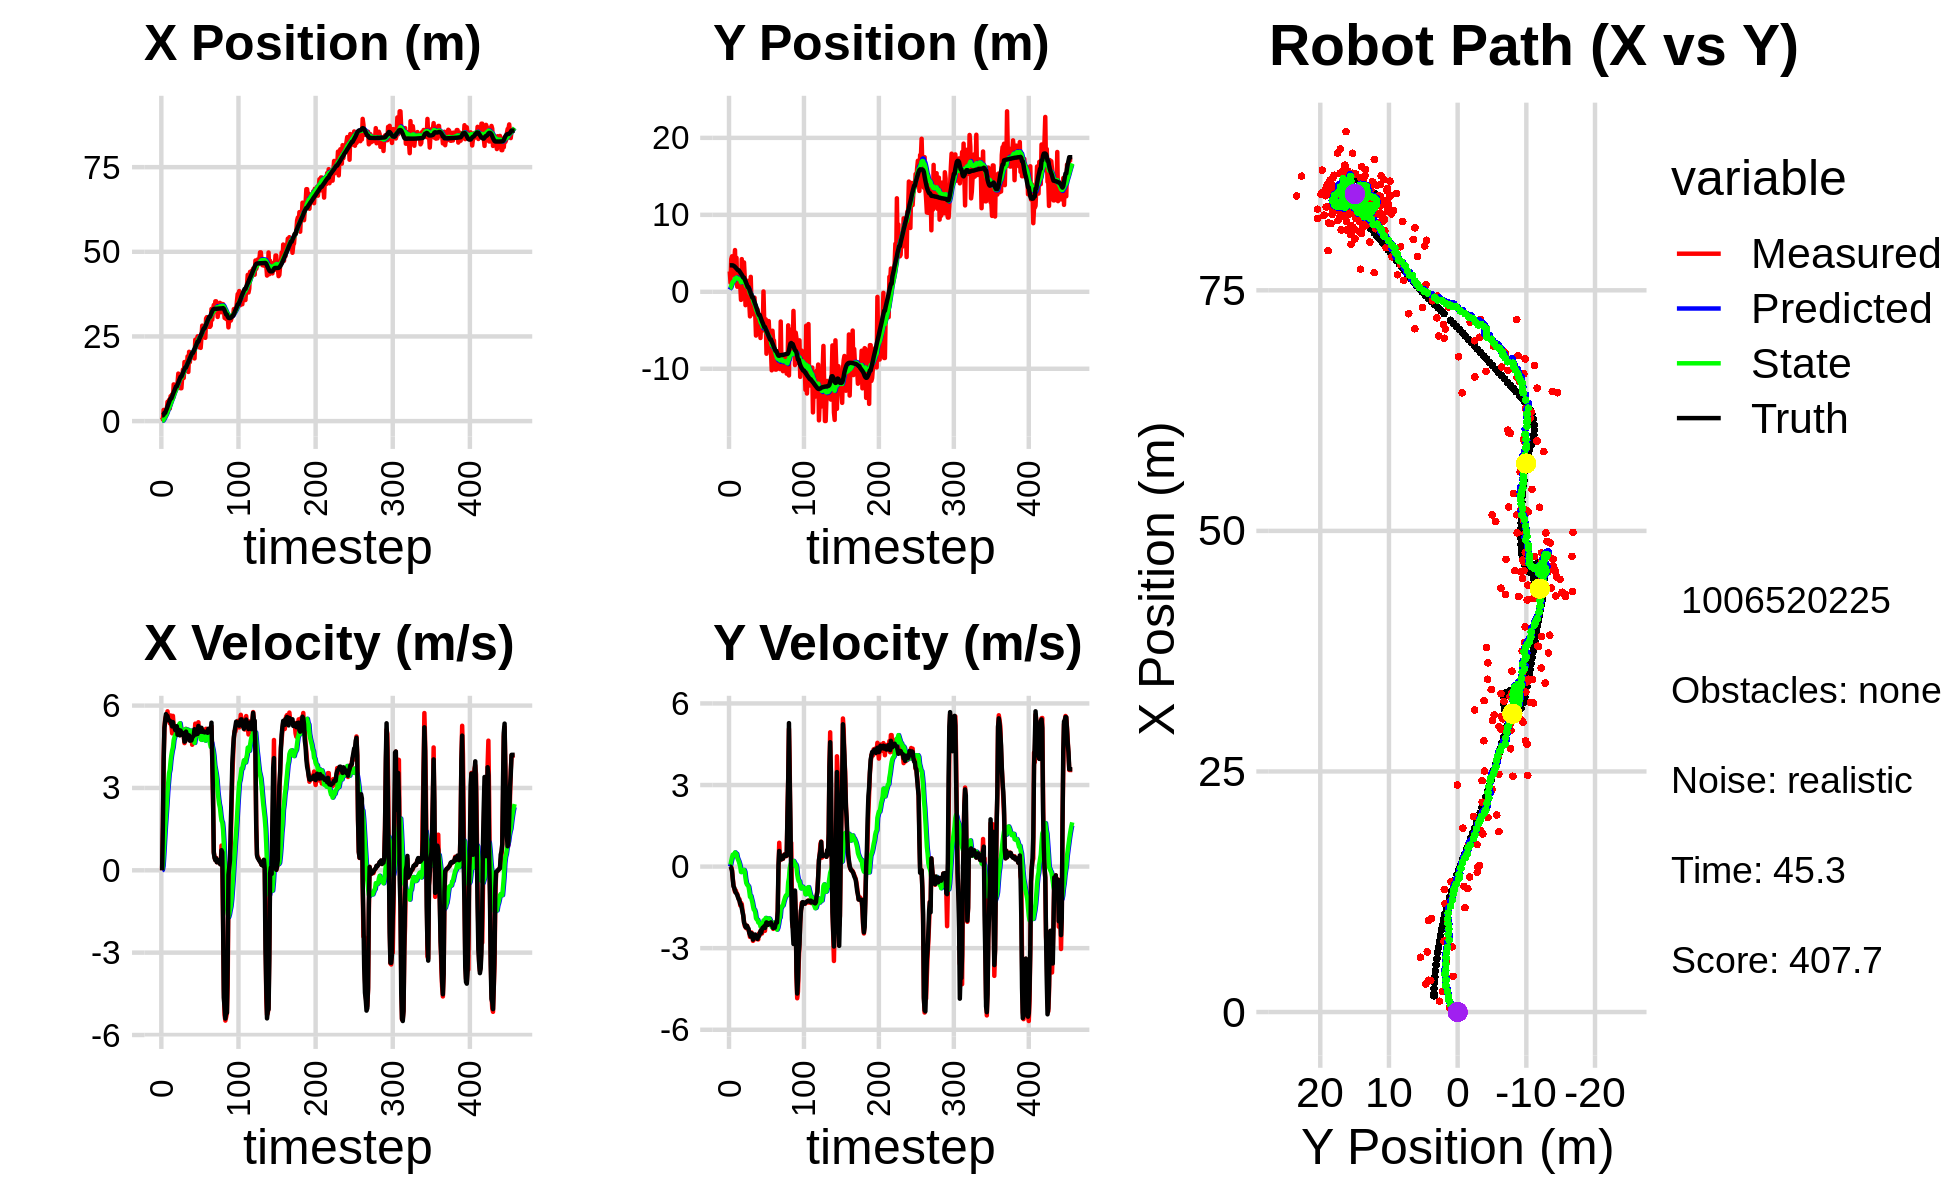

The data file committed next to this chart (first rows):
4.098943473541018512e-01, 3.529530226934194825e+00, 0.000000000000000000e+00, 0.000000000000000000e+00, 0.000000000000000000e+00, 0.000000000000000000e+00, 0.000000000000000000e+00, 0.000000000000000000e+00, 2.332701078104175083e-02, 2.866482793099323634e-01, 0.000000000000000000e+00, 0.000000000000000000e+00, 1.676389098361031449e+00, 3.446467399946093302e+00, 0.000000000000000000e+00, 0.000000000000000000e+00, 0.000000000000000000e+00, -1.984611735679209232e-04
1.127676010707725274e+00, 2.642916738589556225e+00, 0.000000000000000000e+00, -0.000000000000000000e+00, 2.332701078104175083e-02, 2.866482793099323634e-01, 0.000000000000000000e+00, 0.000000000000000000e+00, 8.206771187149629332e-02, 4.593884999546498649e-01, 1.348532729226704571e-02, 5.725398758222945139e-02, 1.676389098361031449e+00, 3.446467399946093302e+00, 0.000000000000000000e+00, 0.000000000000000000e+00, 0.000000000000000000e+00, 2.659025485627353191e-04
4.874721766239580312e-01, 1.176023126619847980e+00, 1.616999926623219785e+00, -4.299644116482951683e-04, 8.341624460072299962e-02, 4.651138987128727864e-01, 1.348532729226704571e-02, 5.725398758222945139e-02, 1.423238532726024130e-01, 5.128012172546878578e-01, 1.599098938665174940e-01, 7.443076309633522847e-02, 1.690972685728772573e+00, 3.446464419806000823e+00, 1.600000000000000089e+00, -1.000000000000000021e-03, 1.600000023841857910e+00, 2.659025485627353191e-04
3.303336739501690822e+00, 4.251566909856715704e+00, 4.062980002380046862e+00, -1.281183695126415084e-02, 1.583148426592541624e-01, 5.202442935643213362e-01, 1.599098938665174940e-01, 7.443076309633522847e-02, 4.542803120808975859e-01, 7.736351289987635216e-01, 6.034152531285463805e-01, 2.115391389797291188e-01, 1.926713347491813444e+00, 3.445543550047259984e+00, 4.000000000000000000e+00, -5.500000000000000028e-02, 4.000000000000000000e+00, 3.153299912810325623e-03
2.921609550733869298e+00, 4.613613570461254199e+00, 5.176573292633351642e+00, -1.215428708730545010e-01, 5.146218373937522239e-01, 7.947890428967364640e-01, 6.034152531285463805e-01, 2.115391389797291188e-01, 8.287980012199470670e-01, 1.040030862003199497e+00, 1.108215245565137508e+00, 3.432035854299355093e-01, 2.450291991655144219e+00, 3.433210576073567388e+00, 5.198000000000000398e+00, -1.539999999999999980e-01, 5.199999809265136719e+00, 2.347509376704692841e-02
2.921609550733869298e+00, 4.613613570461254199e+00, 5.508334591085837673e+00, -4.157257353320432114e-01, 9.396195257764607955e-01, 1.074351220546193142e+00, 1.108215245565137508e+00, 3.432035854299355093e-01, 1.250818110733278754e+00, 1.278511057068909107e+00, 1.594581706978105862e+00, 4.385093922530910460e-01, 2.450291991655144219e+00, 3.433210576073567388e+00, 5.445999999999999730e+00, -4.590000000000000191e-01, 5.466000080108642578e+00, 7.532931864261627197e-02
2.147978425447485851e+00, 2.176190792541978780e+00, 5.616637769637201849e+00, -6.828938997755135132e-01, 1.410276281431089407e+00, 1.322361996294218134e+00, 1.594581706978105862e+00, 4.385093922530910460e-01, 1.648822582512533552e+00, 1.324975166939303506e+00, 1.995930582502108752e+00, 3.938909627491337662e-01, 3.083951354069722761e+00, 3.388783870426875122e+00, 5.690000000000000391e+00, -7.219999999999999751e-01, 5.735000133514404297e+00, 1.209902539849281311e-01
3.293724298864326272e+00, 3.922220794643946018e+00, 5.609251348868631304e+00, -8.069611080455427743e-01, 1.848415640762744339e+00, 1.364364263214216777e+00, 1.995930582502108752e+00, 3.938909627491337662e-01, 2.123152895889507619e+00, 1.478926629592458353e+00, 2.393982243290396106e+00, 4.289634219931107717e-01, 3.624997496737665248e+00, 3.326911775358918799e+00, 5.543999999999999595e+00, -7.810000000000000275e-01, 5.598999977111816406e+00, 1.428821980953216553e-01
5.689159751550628030e+00, 5.423038973053565748e+00, 5.792285959731610312e+00, -9.270282732373347212e-01, 2.362551120218547407e+00, 1.521822971791769508e+00, 2.393982243290396106e+00, 4.289634219931107717e-01, 2.756385471459548153e+00, 1.720811900383134141e+00, 2.867205717982203694e+00, 5.228123208358478324e-01, 4.264909148818802009e+00, 3.236151470377987227e+00, 5.621000000000000441e+00, -8.840000000000000080e-01, 5.690000057220458984e+00, 1.586994528770446777e-01
5.133877590747098374e+00, 1.618415399341150307e+00, 5.469395017058946706e+00, -8.753510882518606984e-01, 3.043106043257768345e+00, 1.773093132466718957e+00, 2.867205717982203694e+00, 5.228123208358478324e-01, 3.321347393193537112e+00, 1.692209112044351871e+00, 3.206452440519317104e+00, 4.284576852643101064e-01, 4.908616423626201097e+00, 3.133858128054723746e+00, 5.469000000000000306e+00, -9.549999999999999600e-01, 5.552000045776367188e+00, 1.586994528770446777e-01
6.253322243722963414e+00, 4.419731063767899037e+00, 5.461220526292545507e+00, -9.660157377152764901e-01, 3.641992637245468956e+00, 1.735054880570782831e+00, 3.206452440519317104e+00, 4.284576852643101064e-01, 3.940254442863551976e+00, 1.850074956600599840e+00, 3.541870489372102693e+00, 4.721780577662922918e-01, 5.537366271507011106e+00, 3.023391171157182367e+00, 5.472000000000000419e+00, -9.939999999999999947e-01, 5.561999797821044922e+00, 1.750754415988922119e-01
3.711690068309436263e+00, 6.548252832001870694e-01, 5.353856800487353240e+00, -1.008424940734822028e+00, 4.294441491800762734e+00, 1.897292762377229103e+00, 3.541870489372102693e+00, 4.721780577662922918e-01, 4.355719964743366646e+00, 1.737399713945756430e+00, 3.667790218571197691e+00, 3.286552221105746296e-01, 6.164376616994299951e+00, 2.905564619193246045e+00, 5.442999999999999616e+00, -1.044000000000000039e+00, 5.541999816894531250e+00, 1.861736476421356201e-01
7.361031592150319547e+00, 1.982023073630912124e+00, 5.640237523261599328e+00, -1.102602458015279119e+00, 4.722498986600486504e+00, 1.770265236156813859e+00, 3.667790218571197691e+00, 3.286552221105746296e-01, 5.012606174282279170e+00, 1.713690794227519909e+00, 3.978916658556904906e+00, 2.594082199580475256e-01, 6.685014129189439380e+00, 2.802801324435084229e+00, 5.426000000000000156e+00, -1.129999999999999893e+00, 5.541999816894531250e+00, 1.930539906024932861e-01
7.361031592150319547e+00, 1.982023073630912124e+00, 5.289768867291961385e+00, -1.190138053349415026e+00, 5.410497840137969305e+00, 1.739631616223324739e+00, 3.978916658556904906e+00, 2.594082199580475256e-01, 5.617946569475541274e+00, 1.684672912441979475e+00, 4.195809625521011554e+00, 1.929576330564461983e-01, 6.685014129189439380e+00, 2.802801324435084229e+00, 5.338000000000000078e+00, -1.203999999999999959e+00, 5.472000122070312500e+00, 2.213036566972732544e-01
7.915526151610952077e+00, 1.261725558022406934e+00, 4.990117887023538756e+00, -1.198393574905720405e+00, 6.037527532027642252e+00, 1.703968675747624006e+00, 4.195809625521011554e+00, 1.929576330564461983e-01, 6.211832030204460509e+00, 1.604643076972535498e+00, 4.364657227166162556e+00, 9.943948291409615559e-02, 7.301257491611102601e+00, 2.666215075273759449e+00, 5.241999999999999993e+00, -1.260999999999999899e+00, 5.390999794006347656e+00, 2.356899827718734741e-01
6.773356199793600929e+00, 8.123759755025546925e-01, 5.625941867517120443e+00, -1.426601889810829249e+00, 6.648297752921076942e+00, 1.614587025263945153e+00, 4.364657227166162556e+00, 9.943948291409615559e-02, 6.727857950221519445e+00, 1.483890917300584977e+00, 4.477291443568772955e+00, -1.602602226196538082e-02, 7.904509901969110075e+00, 2.521643472797979957e+00, 5.400000000000000355e+00, -1.372000000000000108e+00, 5.572000026702880859e+00, 2.483411431312561035e-01
1.084617722039749310e+01, -1.051004694316820309e+00, 5.252753331847669571e+00, -1.331970362720995560e+00, 7.175587094578396830e+00, 1.482288315074388407e+00, 4.477291443568772955e+00, -1.602602226196538082e-02, 7.474604213356218274e+00, 1.241283979263476223e+00, 4.741551902175000777e+00, -1.998912429775809851e-01, 8.522328734312599963e+00, 2.365364743884307508e+00, 5.235999999999999766e+00, -1.391000000000000014e+00, 5.418000221252441406e+00, 2.483411431312561035e-01
9.518921137463085103e+00, 4.248724532983565005e+00, 4.968706275305086351e+00, -1.377060407491830452e+00, 7.948759403573718352e+00, 1.221294854965718102e+00, 4.741551902175000777e+00, -1.998912429775809851e-01, 8.071071152084581257e+00, 1.375907627386428800e+00, 4.845834356169129720e+00, -1.172029346420699336e-01, 9.023166060450385828e+00, 2.228440358167603552e+00, 5.248999999999999666e+00, -1.526000000000000023e+00, 5.466000080108642578e+00, 2.703608572483062744e-01
9.462798356922968779e+00, 1.398337556991679165e+00, 5.203014330646607455e+00, -1.605200530923929891e+00, 8.555654587701493341e+00, 1.364187333922221912e+00, 4.845834356169129720e+00, -1.172029346420699336e-01, 8.639123230566294609e+00, 1.294865393330786096e+00, 4.924788773585549784e+00, -1.875588675378037640e-01, 9.620852827964457177e+00, 2.049394680146196190e+00, 5.107999999999999652e+00, -1.663000000000000034e+00, 5.372000217437744141e+00, 2.992489933967590332e-01
9.701135755145536166e+00, 3.820387913080557141e+00, 5.238655447761417783e+00, -1.796088606579327562e+00, 9.131602107924850387e+00, 1.276109506577005615e+00, 4.924788773585549784e+00, -1.875588675378037640e-01, 9.189084485927569546e+00, 1.377125863327520294e+00, 4.981723524058772057e+00, -1.470098990832828245e-01, 1.021475160119792136e+01, 1.850801660241649493e+00, 5.237000000000000099e+00, -1.794999999999999929e+00, 5.535999774932861328e+00, 3.302936255931854248e-01
9.701135755145536166e+00, 3.820387913080557141e+00, 5.119679924192143794e+00, -2.009695866001600439e+00, 9.687256838333446751e+00, 1.362424873419191940e+00, 4.981723524058772057e+00, -1.470098990832828245e-01, 9.695960853978686345e+00, 1.445716489037162544e+00, 4.993863297068943830e+00, -1.218600379193556238e-01, 1.021475160119792136e+01, 1.850801660241649493e+00, 5.248000000000000220e+00, -2.056999999999999940e+00, 5.636000156402587891e+00, 3.740616738796234131e-01
1.126945579113863261e+01, 1.853217838260801553e+00, 5.069388026236703482e+00, -2.179364684653516626e+00, 1.019534718368558046e+01, 1.433530485245227082e+00, 4.993863297068943830e+00, -1.218600379193556238e-01, 1.027494616364392321e+01, 1.365177546622992066e+00, 5.058505611893788334e+00, -1.985062829223302461e-01, 1.081693780443144526e+01, 1.622392845968495090e+00, 4.937999999999999723e+00, -2.120999999999999996e+00, 5.374000072479248047e+00, 4.060194492340087891e-01
1.403653514414049752e+01, -1.736533926098623448e+00, 5.061325423991125838e+00, -2.220520975870623470e+00, 1.078079672483330143e+01, 1.345326918330759014e+00, 5.058505611893788334e+00, -1.985062829223302461e-01, 1.100957185900071700e+01, 1.033626154139230646e+00, 5.235783801886254807e+00, -4.324671078774039445e-01, 1.138991677826873250e+01, 1.380732728134423271e+00, 5.073000000000000398e+00, -2.220000000000000195e+00, 5.537000179290771484e+00, 4.134366810321807861e-01
1.305421268943022284e+01, -9.195516568824532166e-01, 5.162973232209440155e+00, -2.265116229364926070e+00, 1.153315023918934301e+01, 9.903794433514903073e-01, 5.235783801886254807e+00, -4.324671078774039445e-01, 1.163594604167078650e+01, 7.700907294592571617e-01, 5.312497290811252881e+00, -6.032974109773747706e-01, 1.197355401582862733e+01, 1.125161124832346315e+00, 5.113000000000000433e+00, -2.241000000000000103e+00, 5.583000183105468750e+00, 4.134366810321807861e-01
1.354431223927219641e+01, 9.680427365949880736e-01, 4.927460345235487260e+00, -2.172179092798104616e+00, 1.216719577075191161e+01, 7.097609883615196846e-01, 5.312497290811252881e+00, -6.032974109773747706e-01, 1.224247133305881796e+01, 6.541496052813911000e-01, 5.355714933247123000e+00, -6.629192032855772965e-01, 1.255333650133998802e+01, 8.700179590479070191e-01, 4.916000000000000369e+00, -2.177999999999999936e+00, 5.376999855041503906e+00, 4.152031838893890381e-01
9.699443936646730435e+00, 1.430069816952421746e+00, 5.058617229071194821e+00, -2.236594341600328217e+00, 1.277804282638352973e+01, 5.878576849528334147e-01, 5.355714933247123000e+00, -6.629192032855772965e-01, 1.254498820020357641e+01, 5.731796014550543106e-01, 5.163972524979084433e+00, -6.959168344161204001e-01, 1.312782228041683830e+01, 6.156801712708992458e-01, 5.089000000000000412e+00, -2.250999999999999890e+00, 5.565000057220458984e+00, 4.162946045398712158e-01
9.699443936646730435e+00, 1.430069816952421746e+00, 5.152880206970574584e+00, -2.331986948093343059e+00, 1.306138545270148477e+01, 5.035879180134422706e-01, 5.163972524979084433e+00, -6.959168344161204001e-01, 1.282432751111147873e+01, 4.920995506877752779e-01, 4.980348643526672170e+00, -7.276300169439878784e-01, 1.312782228041683830e+01, 6.156801712708992458e-01, 4.991999999999999993e+00, -2.281000000000000139e+00, 5.487999916076660156e+00, 4.249807000160217285e-01
1.282302856439530991e+01, -1.477939174481573081e+00, 5.061312113106342103e+00, -2.419756432320129935e+00, 1.332236237546414515e+01, 4.193365489933764678e-01, 4.980348643526672170e+00, -7.276300169439878784e-01, 1.329175792014074098e+01, 2.075106999898137516e-01, 4.959861915000319144e+00, -8.890188715438762657e-01, 1.370495545885962052e+01, 3.547298447180479153e-01, 4.983999999999999986e+00, -2.431999999999999940e+00, 5.545000076293945312e+00, 4.459654688835144043e-01
1.521680921353224214e+01, -3.192885922034019330e+00, 5.120065330854834507e+00, -2.585851447390916213e+00, 1.378774411164077307e+01, 1.186088128354261251e-01, 4.959861915000319144e+00, -8.890188715438762657e-01, 1.389722021501941995e+01, -1.923497366480695359e-01, 5.050664202924307844e+00, -1.113916798368502548e+00, 1.427827203300028813e+01, 7.930441095237397708e-02, 5.001999999999999780e+00, -2.505999999999999783e+00, 5.594999790191650391e+00, 4.676735997200012207e-01
1.273218691378935929e+01, 1.944421484047884618e+00, 4.881248079006206275e+00, -2.540949389121800905e+00, 1.440228663531185127e+01, -3.037414164849198128e-01, 5.050664202924307844e+00, -1.113916798368502548e+00, 1.427532906138900337e+01, -2.124494017957878067e-01, 4.946017061858055897e+00, -1.076263427990467925e+00, 1.485143029698888562e+01, -2.111511697956491573e-01, 4.937999999999999723e+00, -2.568000000000000060e+00, 5.565999984741210938e+00, 4.799546599388122559e-01
1.744825947322859960e+01, -1.639743136181966543e+00, 4.633378970253659190e+00, -2.421525352567999168e+00, 1.476993076757480949e+01, -3.200757445948346214e-01, 4.946017061858055897e+00, -1.076263427990467925e+00, 1.494095159132501216e+01, -4.748529353467876857e-01, 5.065863193957057753e+00, -1.195252955020138952e+00, 1.531934297104642440e+01, -4.546146851797925326e-01, 4.685999999999999943e+00, -2.448999999999999844e+00, 5.287000179290771484e+00, 4.815843105316162109e-01
1.745310115868539924e+01, -1.646647142493458338e+00, 4.710483687710843803e+00, -2.461822299855033425e+00, 1.544753791072071714e+01, -5.943782308488015920e-01, 5.065863193957057753e+00, -1.195252955020138952e+00, 1.556884776132504022e+01, -7.266787192363228787e-01, 5.145645297785334193e+00, -1.298565776240168113e+00, 1.585748040717296981e+01, -7.363925444168574197e-01, 4.705000000000000071e+00, -2.479000000000000092e+00, 5.317999839782714844e+00, 4.815843105316162109e-01
1.507338678865887083e+01, -2.903597400637770942e+00, 5.152886203013008704e+00, -2.731297347069656656e+00, 1.608341229110357418e+01, -8.565352968603396899e-01, 5.145645297785334193e+00, -1.298565776240168113e+00, 1.601273873353511945e+01, -1.066095744783910559e+00, 5.091372023495557286e+00, -1.453693917160333804e+00, 1.585748040717296981e+01, -7.363925444168574197e-01, 5.051999999999999602e+00, -2.685999999999999943e+00, 5.722000122070312500e+00, 4.873991310596466064e-01
1.507338678865887083e+01, -2.903597400637770942e+00, 4.931549541766305111e+00, -2.619327461883716346e+00, 1.652187593588467607e+01, -1.211465136499944029e+00, 5.091372023495557286e+00, -1.453693917160333804e+00, 1.641102888487192502e+01, -1.383750496250298667e+00, 4.999569603907833226e+00, -1.580965562177893524e+00, 1.641766488605678376e+01, -1.033396767563176333e+00, 4.947000000000000064e+00, -2.608000000000000096e+00, 5.592000007629394531e+00, 4.882456660270690918e-01
1.910414040081909448e+01, -7.573951354215259224e-01, 5.070445512192468307e+00, -2.640960316839644495e+00, 1.691098584526270798e+01, -1.541847052468088064e+00, 4.999569603907833226e+00, -1.580965562177893524e+00, 1.706928228009984849e+01, -1.535797713070468973e+00, 5.124518523901938849e+00, -1.592556308183781688e+00, 1.699022996488615789e+01, -1.336884067437703383e+00, 4.940000000000000391e+00, -2.573999999999999844e+00, 5.571000099182128906e+00, 4.801910519599914551e-01
1.452821958101825750e+01, -2.863869356225237084e+00, 4.911939389353742413e+00, -2.544774283274249260e+00, 1.758173413249004113e+01, -1.695053343888847097e+00, 5.124518523901938849e+00, -1.592556308183781688e+00, 1.735498622602774432e+01, -1.820744568167368627e+00, 4.941206992387307650e+00, -1.686802650054271435e+00, 1.746370255946800754e+01, -1.583779381714746082e+00, 4.809999999999999609e+00, -2.496999999999999886e+00, 5.420000076293945312e+00, 4.780062437057495117e-01
2.046450126237865774e+01, -5.687985227502021957e+00, 5.044952670420893348e+00, -2.668014060652189823e+00, 1.784910692526647580e+01, -1.989424833172795726e+00, 4.941206992387307650e+00, -1.686802650054271435e+00, 1.803895616908231858e+01, -2.293485191588620520e+00, 5.091784282112890914e+00, -1.895448082436457016e+00, 1.801846444640372624e+01, -1.871915386014695315e+00, 4.916000000000000369e+00, -2.616000000000000103e+00, 5.568999767303466797e+00, 4.864589273929595947e-01
1.740885877609274957e+01, -2.830458508741375390e+00, 4.777731554975541250e+00, -2.603413532757492543e+00, 1.854813459729360758e+01, -2.483029999832266022e+00, 5.091784282112890914e+00, -1.895448082436457016e+00, 1.845044849336640880e+01, -2.539919166983960253e+00, 5.004121991882430898e+00, -1.942114477607616685e+00, 1.858018052593163105e+01, -2.170194195538839743e+00, 4.719999999999999751e+00, -2.553999999999999826e+00, 5.367000102996826172e+00, 4.989236891269683838e-01
2.033435964606628232e+01, -2.299081356939954635e+00, 4.824270728940739161e+00, -2.628772997580955284e+00, 1.895086069255465233e+01, -2.734130614744721743e+00, 5.004121991882430898e+00, -1.942114477607616685e+00, 1.903820535961998672e+01, -2.735260860323296406e+00, 5.064503258599117430e+00, -1.952839027969587304e+00, 1.912635934413900074e+01, -2.468082474720280306e+00, 4.844999999999999751e+00, -2.657999999999999918e+00, 5.526000022888183594e+00, 4.989236891269683838e-01
2.021975821253973038e+01, -4.397296593737261006e+00, 4.882630902074333257e+00, -2.678371498193417022e+00, 1.954465568547989918e+01, -2.930544763120255247e+00, 5.064503258599117430e+00, -1.952839027969587304e+00, 1.958203192121723291e+01, -3.066533347297486056e+00, 5.086240891620875892e+00, -2.050270054196414726e+00, 1.967550599584512128e+01, -2.768577144570734561e+00, 4.730999999999999872e+00, -2.556000000000000050e+00, 5.377999782562255859e+00, 5.017299652099609375e-01
1.884126472485407788e+01, -3.341554568830491068e+00, 4.573805353977248522e+00, -2.454951206340425074e+00, 2.009065601037931970e+01, -3.271560352717127529e+00, 5.086240891620875892e+00, -2.050270054196414726e+00, 1.997416341832814979e+01, -3.295052674182163965e+00, 4.976311496339434370e+00, -2.071168313196482647e+00, 2.013479363959921642e+01, -3.012868450479202043e+00, 4.844999999999999751e+00, -2.556000000000000050e+00, 5.478000164031982422e+00, 4.926069974899291992e-01
1.884126472485407788e+01, -3.341554568830491068e+00, 4.892011556721064913e+00, -2.513607552683502444e+00, 2.047179456796209251e+01, -3.502169505501812274e+00, 4.976311496339434370e+00, -2.071168313196482647e+00, 2.035234000660434361e+01, -3.511255223236102729e+00, 4.880829233634447206e+00, -2.083415098305829272e+00, 2.013479363959921642e+01, -3.012868450479202043e+00, 4.866999999999999993e+00, -2.467999999999999972e+00, 5.456999778747558594e+00, 4.746414422988891602e-01
1.875309801153821354e+01, -6.002239988339311161e+00, 4.974179791746681900e+00, -2.434539090346133694e+00, 2.084042292996778656e+01, -3.719596733066685701e+00, 4.880829233634447206e+00, -2.083415098305829272e+00, 2.069872041316248712e+01, -3.895422242601656038e+00, 4.775121606220738890e+00, -2.200803688189628460e+00, 2.069320046913139777e+01, -3.298888730006808601e+00, 4.907000000000000028e+00, -2.366000000000000103e+00, 5.447999954223632812e+00, 4.551601707935333252e-01
1.850643312944313479e+01, -3.677987740574995890e+00, 4.907691985371461563e+00, -2.309617513645485065e+00, 2.117623257378456003e+01, -4.115502611420619239e+00, 4.775121606220738890e+00, -2.200803688189628460e+00, 2.099572138401727628e+01, -4.089890345336054445e+00, 4.640997817261818703e+00, -2.186035026195797482e+00, 2.125549638305324152e+01, -3.573218868471621956e+00, 5.139000000000000234e+00, -2.432999999999999829e+00, 5.685999870300292969e+00, 4.398618340492248535e-01
2.403955161564691068e+01, -3.560552017873590103e+00, 5.343003276613158548e+00, -2.459723485900856321e+00, 2.145982116574345966e+01, -4.308493847955634060e+00, 4.640997817261818703e+00, -2.186035026195797482e+00, 2.168050696781795139e+01, -4.268734396789547247e+00, 4.838748084592601195e+00, -2.164636364899532150e+00, 2.184399545204049531e+01, -3.849799679129341623e+00, 4.988999999999999879e+00, -2.302000000000000046e+00, 5.493999958038330078e+00, 4.314386844635009766e-01
2.312822026055882318e+01, -5.019905017470287945e+00, 4.942540402708232250e+00, -2.246182158836901088e+00, 2.216438177627721018e+01, -4.485198033279500507e+00, 4.838748084592601195e+00, -2.164636364899532150e+00, 2.223800113297869174e+01, -4.526345724820723504e+00, 4.899619318381458477e+00, -2.192096183104113027e+00, 2.232065141268109798e+01, -4.069098042092229583e+00, 4.948000000000000398e+00, -2.245999999999999996e+00, 5.434000015258789062e+00, 4.265558719635009766e-01
2.360446888253981612e+01, 4.697985752990944952e-02, 5.006268286840398929e+00, -2.275143871781050819e+00, 2.272796306481683715e+01, -4.745555343131134585e+00, 4.899619318381458477e+00, -2.192096183104113027e+00, 2.279559513921031666e+01, -4.414121339227630614e+00, 4.955981705138111870e+00, -1.981698437592498641e+00, 2.289104783564112111e+01, -4.327585742884511255e+00, 5.011000000000000121e+00, -2.254000000000000004e+00, 5.494999885559082031e+00, 4.265558719635009766e-01
2.503052187011647689e+01, -3.912198828083288671e+00, 5.166864146088544274e+00, -2.300837336564998115e+00, 2.329119330972412882e+01, -4.612291182986880678e+00, 4.955981705138111870e+00, -1.981698437592498641e+00, 2.342535975001097270e+01, -4.577965100506931506e+00, 5.067764979240219958e+00, -1.964433442258001428e+00, 2.346420419271538194e+01, -4.582400368604639063e+00, 4.967999999999999972e+00, -2.190999999999999837e+00, 5.429999828338623047e+00, 4.189438223838806152e-01
2.503052187011647689e+01, -3.912198828083288671e+00, 5.393552910203730733e+00, -2.361806753229080513e+00, 2.393213624793499505e+01, -4.774408444732731738e+00, 5.067764979240219958e+00, -1.964433442258001428e+00, 2.402759719110241576e+01, -4.732332439395558588e+00, 5.154170374714646563e+00, -1.943361094877258388e+00, 2.346420419271538194e+01, -4.582400368604639063e+00, 5.259999999999999787e+00, -2.257000000000000117e+00, 5.723999977111816406e+00, 4.127414524555206299e-01
2.179837644126450868e+01, -3.569295928774794291e+00, 4.987106619729101631e+00, -2.078743669710720443e+00, 2.454301422857388104e+01, -4.926668548883284870e+00, 5.154170374714646563e+00, -1.943361094877258388e+00, 2.434053669536659825e+01, -4.837936594670634527e+00, 4.991382777741828036e+00, -1.888683082341939601e+00, 2.405728471286962744e+01, -4.840692566771940264e+00, 5.091000000000000192e+00, -2.123000000000000220e+00, 5.515999794006347656e+00, 3.949248194694519043e-01
2.450186851619503869e+01, -8.045754717504177478e+00, 4.879990616330752928e+00, -1.984317744427105179e+00, 2.483967497314078088e+01, -5.026804902904828509e+00, 4.991382777741828036e+00, -1.888683082341939601e+00, 2.480969215688951834e+01, -5.242354860971093267e+00, 4.963889627282757289e+00, -2.027696002566246491e+00, 2.464616239067233749e+01, -5.085759208598220837e+00, 5.044999999999999929e+00, -2.051000000000000156e+00, 5.446000099182128906e+00, 3.862030208110809326e-01
2.162477099945758141e+01, -3.949407862174135087e+00, 5.060874760108837300e+00, -2.080944977271344420e+00, 2.530608111961779372e+01, -5.445124461227718093e+00, 4.963889627282757289e+00, -2.027696002566246491e+00, 2.505239705316936494e+01, -5.342950139320677749e+00, 4.771907470884950264e+00, -1.963238101063833563e+00, 2.512870538292931855e+01, -5.282255219217250719e+00, 5.171000000000000263e+00, -2.130999999999999783e+00, 5.592999935150146484e+00, 3.901094496250152588e-01
2.470556354559270673e+01, -5.998058722386867103e+00, 5.063717368027626620e+00, -2.089797170509565927e+00, 2.552958780025786112e+01, -5.539273949427061083e+00, 4.771907470884950264e+00, -1.963238101063833563e+00, 2.548785643506846910e+01, -5.577169349388570119e+00, 4.751110535408572311e+00, -1.989277814454728954e+00, 2.572364461481972597e+01, -5.527107284486738159e+00, 5.190999999999999837e+00, -2.144000000000000128e+00, 5.616000175476074219e+00, 3.914066553115844727e-01
2.819123899962212576e+01, -3.802082703422606347e+00, 4.982372238101735462e+00, -2.056226019120428461e+00, 2.596296748860932624e+01, -5.776097130834043192e+00, 4.751110535408572311e+00, -1.989277814454728954e+00, 2.613268099476098172e+01, -5.641099588162498790e+00, 4.891123313261573458e+00, -1.904062146254064558e+00, 2.631461656148990258e+01, -5.770866440637879791e+00, 5.043000000000000149e+00, -2.080999999999999961e+00, 5.454999923706054688e+00, 3.914066553115844727e-01
2.659970045112991954e+01, -5.951214579634478419e+00, 4.916400476906979122e+00, -2.040425167295685238e+00, 2.662179332608713977e+01, -5.831505802787905424e+00, 4.891123313261573458e+00, -1.904062146254064558e+00, 2.662164718377562167e+01, -5.846134293366945123e+00, 4.891998733072297156e+00, -1.915390038204923595e+00, 2.689381921339562709e+01, -6.011597679991094623e+00, 5.049000000000000377e+00, -2.103000000000000203e+00, 5.469999790191650391e+00, 3.933908045291900635e-01
2.735168386863891499e+01, -7.718020604452562772e+00, 5.119162867658822336e+00, -2.115346996290692339e+00, 2.711084705708285014e+01, -6.037673297187437171e+00, 4.891998733072297156e+00, -1.915390038204923595e+00, 2.714045733764094237e+01, -6.164373588767931622e+00, 4.923730577383629736e+00, -1.999200692454308204e+00, 2.737776029154915491e+01, -6.211593674280166510e+00, 5.060999999999999943e+00, -2.083000000000000185e+00, 5.473000049591064453e+00, 3.918518126010894775e-01
2.735168386863891499e+01, -7.718020604452562772e+00, 4.900929014066017331e+00, -1.988571387265920309e+00, 2.763283039537930463e+01, -6.364293658013362887e+00, 4.923730577383629736e+00, -1.999200692454308204e+00, 2.761177265401423853e+01, -6.458488293126441349e+00, 4.906588419057130501e+00, -2.059187479673198151e+00, 2.737776029154915491e+01, -6.211593674280166510e+00, 5.024000000000000021e+00, -2.051000000000000156e+00, 5.426000118255615234e+00, 3.854568302631378174e-01
2.459533917969730865e+01, -1.020313315249224750e+01, 5.011263716712032412e+00, -2.132170969190150700e+00, 2.810243149591995149e+01, -6.664407041093761030e+00, 4.906588419057130501e+00, -2.059187479673198151e+00, 2.786143769228351985e+01, -6.915259380899881236e+00, 4.724700312717373230e+00, -2.220418002262539048e+00, 2.795626103895263981e+01, -6.447533653248164853e+00, 5.030000000000000249e+00, -2.158999999999999808e+00, 5.473999977111816406e+00, 4.022735059261322021e-01
3.028005123132055232e+01, -5.057637379948503487e+00, 5.155902123431850725e+00, -2.241329903976872373e+00, 2.833390772355525655e+01, -7.137301181126135319e+00, 4.724700312717373230e+00, -2.220418002262539048e+00, 2.849490809104350575e+01, -6.992805854907151897e+00, 4.865805775107275188e+00, -2.128463584451389057e+00, 2.853391301634106370e+01, -6.692939804590588793e+00, 5.040000000000000036e+00, -2.178999999999999826e+00, 5.489999771118164062e+00, 4.100675284862518311e-01
3.070338606825338346e+01, -6.413071142405970981e+00, 5.118294969275786421e+00, -2.289433160372167819e+00, 2.898148866855423478e+01, -7.205652213352291113e+00, 4.865805775107275188e+00, -2.128463584451389057e+00, 2.911674669492402856e+01, -7.157602353790816885e+00, 4.980058541949868633e+00, -2.100130906818331145e+00, 2.911288869420076253e+01, -6.945368813285296206e+00, 5.060999999999999943e+00, -2.257000000000000117e+00, 5.540999889373779297e+00, 4.206095635890960693e-01
2.939400395771055230e+01, -6.328114377510872579e+00, 4.978269380961803492e+00, -2.213038063793499877e+00, 2.961475254911901445e+01, -7.367615444472649600e+00, 4.980058541949868633e+00, -2.100130906818331145e+00, 2.959911665535903680e+01, -7.300091021042925732e+00, 4.967922018820764229e+00, -2.058662743139837215e+00, 2.969196259982724584e+01, -7.204263733463606378e+00, 5.009000000000000341e+00, -2.225999999999999979e+00, 5.481999874114990234e+00, 4.183038175106048584e-01
... 398 more rows
